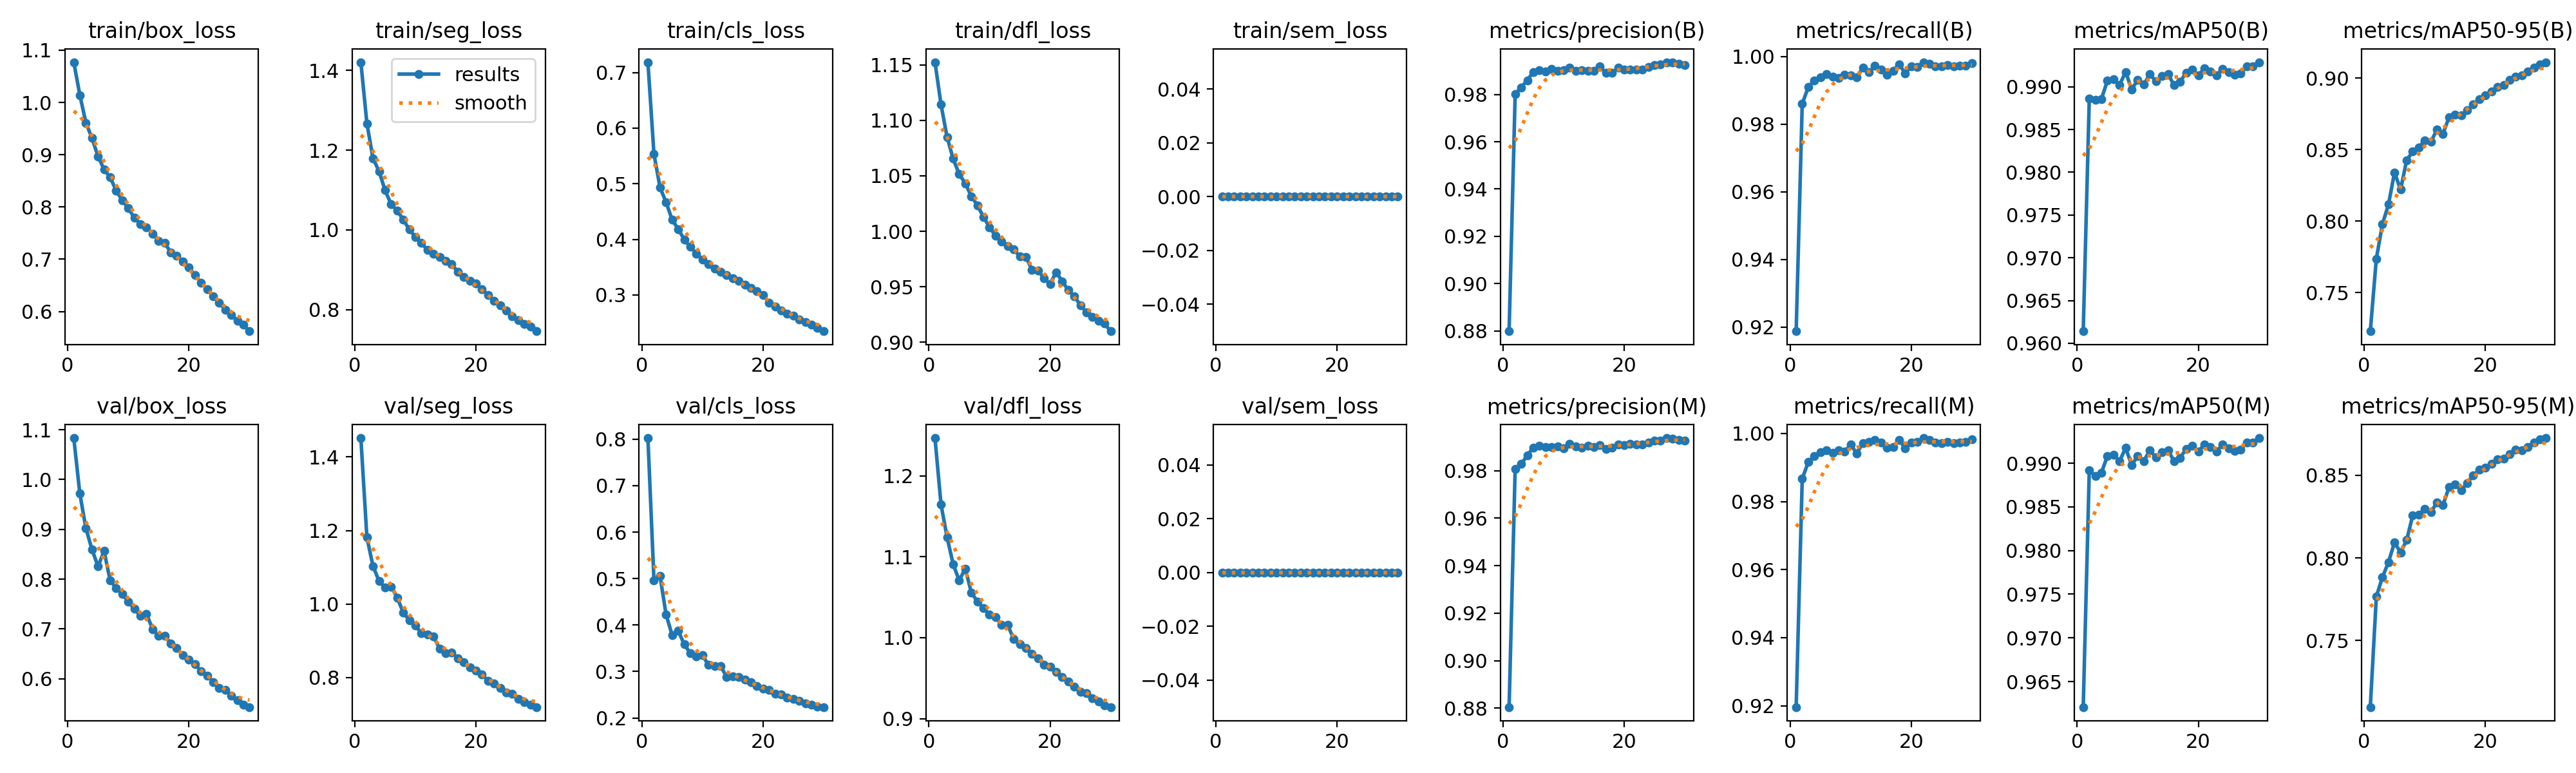

The file beside this chart, header and first rows:
epoch, time, train/box_loss, train/seg_loss, train/cls_loss, train/dfl_loss, train/sem_loss, metrics/precision(B), metrics/recall(B), metrics/mAP50(B), metrics/mAP50-95(B), metrics/precision(M), metrics/recall(M), metrics/mAP50(M), metrics/mAP50-95(M), val/box_loss, val/seg_loss, val/cls_loss, val/dfl_loss, val/sem_loss, lr/pg0, lr/pg1, lr/pg2
1, 275.5, 1.077, 1.421, 0.7186, 1.152, 0, 0.8798, 0.9188, 0.9614, 0.7231, 0.8805, 0.9196, 0.9621, 0.7098, 1.083, 1.451, 0.8023, 1.247, 0, 0.003328, 0.003328, 0.07004
2, 516.9, 1.014, 1.267, 0.5531, 1.114, 0, 0.9801, 0.986, 0.9886, 0.7738, 0.9808, 0.9866, 0.9892, 0.7767, 0.9716, 1.181, 0.4962, 1.165, 0, 0.006442, 0.006442, 0.03982
3, 755.2, 0.9612, 1.18, 0.4932, 1.085, 0, 0.9831, 0.991, 0.9884, 0.7979, 0.9828, 0.9916, 0.9885, 0.7883, 0.9021, 1.103, 0.5053, 1.124, 0, 0.009335, 0.009335, 0.009384
4, 991.1, 0.9317, 1.147, 0.4667, 1.065, 0, 0.986, 0.993, 0.9886, 0.8116, 0.9863, 0.9933, 0.9889, 0.7974, 0.8597, 1.062, 0.4225, 1.091, 0, 0.00901, 0.00901, 0.00901
5, 1225, 0.8968, 1.099, 0.4351, 1.051, 0, 0.9896, 0.994, 0.9907, 0.8341, 0.9897, 0.9944, 0.9908, 0.8094, 0.8256, 1.044, 0.3781, 1.071, 0, 0.00868, 0.00868, 0.00868
6, 1459, 0.8719, 1.064, 0.4184, 1.043, 0, 0.9904, 0.9949, 0.9909, 0.822, 0.9905, 0.9951, 0.9909, 0.8033, 0.8567, 1.047, 0.3877, 1.085, 0, 0.00835, 0.00835, 0.00835
7, 1693, 0.8568, 1.049, 0.3998, 1.032, 0, 0.9898, 0.9941, 0.9902, 0.8426, 0.9899, 0.9942, 0.9902, 0.8108, 0.7974, 1.018, 0.3583, 1.056, 0, 0.00802, 0.00802, 0.00802
8, 1927, 0.8314, 1.026, 0.3862, 1.024, 0, 0.9907, 0.9936, 0.9917, 0.8486, 0.9899, 0.9951, 0.9918, 0.8256, 0.782, 0.9768, 0.3394, 1.045, 0, 0.00769, 0.00769, 0.00769
9, 2159, 0.8127, 1.001, 0.3745, 1.013, 0, 0.9901, 0.9946, 0.9897, 0.8514, 0.9901, 0.9946, 0.9898, 0.8261, 0.7709, 0.9556, 0.3318, 1.036, 0, 0.00736, 0.00736, 0.00736
10, 2392, 0.7973, 0.9828, 0.3639, 1.004, 0, 0.9904, 0.9945, 0.9908, 0.8566, 0.9894, 0.9967, 0.9909, 0.8296, 0.7544, 0.9408, 0.3348, 1.029, 0, 0.00703, 0.00703, 0.00703
11, 2624, 0.7794, 0.968, 0.355, 0.9959, 0, 0.9915, 0.9939, 0.9902, 0.8555, 0.9912, 0.9941, 0.9903, 0.8276, 0.7401, 0.921, 0.3141, 1.026, 0, 0.0067, 0.0067, 0.0067
12, 2857, 0.7675, 0.9491, 0.3477, 0.9909, 0, 0.9901, 0.9967, 0.9915, 0.8639, 0.9903, 0.9971, 0.9915, 0.8336, 0.7263, 0.9164, 0.312, 1.016, 0, 0.00637, 0.00637, 0.00637
13, 3090, 0.7613, 0.9404, 0.3417, 0.987, 0, 0.9903, 0.9954, 0.9906, 0.8611, 0.9897, 0.9975, 0.9906, 0.832, 0.7307, 0.9111, 0.3117, 1.016, 0, 0.00604, 0.00604, 0.00604
14, 3323, 0.7492, 0.9326, 0.3355, 0.9838, 0, 0.9899, 0.9972, 0.9913, 0.8727, 0.9906, 0.9981, 0.9913, 0.8428, 0.6996, 0.8791, 0.2886, 0.9982, 0, 0.00571, 0.00571, 0.00571
15, 3556, 0.7353, 0.9218, 0.3296, 0.9773, 0, 0.9901, 0.9961, 0.9915, 0.8747, 0.99, 0.9974, 0.9915, 0.8445, 0.6861, 0.8667, 0.2891, 0.9917, 0, 0.00538, 0.00538, 0.00538
16, 3788, 0.7314, 0.9146, 0.3255, 0.9771, 0, 0.992, 0.9946, 0.9902, 0.8738, 0.9909, 0.9959, 0.9902, 0.8409, 0.6865, 0.8686, 0.2886, 0.9873, 0, 0.00505, 0.00505, 0.00505
17, 4021, 0.7132, 0.8945, 0.3189, 0.9655, 0, 0.9891, 0.9958, 0.9906, 0.8774, 0.9892, 0.9959, 0.9906, 0.8452, 0.6708, 0.8529, 0.2824, 0.98, 0, 0.00472, 0.00472, 0.00472
18, 4254, 0.7068, 0.8828, 0.3125, 0.9648, 0, 0.9892, 0.9977, 0.9916, 0.8816, 0.9897, 0.9981, 0.9917, 0.85, 0.6611, 0.8409, 0.2773, 0.9747, 0, 0.00439, 0.00439, 0.00439
19, 4487, 0.6959, 0.8718, 0.3067, 0.9575, 0, 0.9913, 0.9951, 0.992, 0.8854, 0.9909, 0.9956, 0.992, 0.8533, 0.6471, 0.8279, 0.2691, 0.9663, 0, 0.00406, 0.00406, 0.00406
20, 4719, 0.6841, 0.8652, 0.3002, 0.9527, 0, 0.9906, 0.9971, 0.9913, 0.8878, 0.9908, 0.9973, 0.9913, 0.8544, 0.6383, 0.8197, 0.2633, 0.9638, 0, 0.00373, 0.00373, 0.00373
21, 4948, 0.6694, 0.8508, 0.2858, 0.9631, 0, 0.9906, 0.997, 0.9921, 0.8905, 0.9912, 0.9976, 0.9921, 0.8571, 0.629, 0.808, 0.2598, 0.9574, 0, 0.0034, 0.0034, 0.0034
22, 5173, 0.6552, 0.8361, 0.2789, 0.955, 0, 0.9906, 0.9983, 0.9918, 0.8936, 0.9909, 0.9986, 0.9918, 0.8598, 0.6155, 0.7916, 0.252, 0.9513, 0, 0.00307, 0.00307, 0.00307
23, 5399, 0.6432, 0.8217, 0.2726, 0.9471, 0, 0.9905, 0.9978, 0.9914, 0.895, 0.9909, 0.9982, 0.9914, 0.8601, 0.6059, 0.7845, 0.2506, 0.946, 0, 0.00274, 0.00274, 0.00274
24, 5624, 0.629, 0.8107, 0.266, 0.9414, 0, 0.9917, 0.9972, 0.9921, 0.8988, 0.9917, 0.9974, 0.9921, 0.8627, 0.5936, 0.7717, 0.2438, 0.9391, 0, 0.00241, 0.00241, 0.00241
25, 5850, 0.6168, 0.7974, 0.2622, 0.9335, 0, 0.9925, 0.997, 0.9917, 0.901, 0.9926, 0.9971, 0.9917, 0.8654, 0.5817, 0.7594, 0.2408, 0.9334, 0, 0.00208, 0.00208, 0.00208
26, 6075, 0.6035, 0.7839, 0.256, 0.9271, 0, 0.9928, 0.9975, 0.9914, 0.9018, 0.9928, 0.9975, 0.9914, 0.8651, 0.5771, 0.7551, 0.2366, 0.9313, 0, 0.00175, 0.00175, 0.00175
27, 6302, 0.5934, 0.7745, 0.2506, 0.9226, 0, 0.9937, 0.9972, 0.9915, 0.9045, 0.9937, 0.9972, 0.9915, 0.8671, 0.5653, 0.7418, 0.2311, 0.925, 0, 0.00142, 0.00142, 0.00142
28, 6527, 0.5818, 0.7636, 0.246, 0.9192, 0, 0.9935, 0.9972, 0.9924, 0.9074, 0.9934, 0.9973, 0.9924, 0.8699, 0.5562, 0.7326, 0.2283, 0.9209, 0, 0.00109, 0.00109, 0.00109
29, 6754, 0.5743, 0.7575, 0.2404, 0.9168, 0, 0.9931, 0.9972, 0.9924, 0.9096, 0.9929, 0.9976, 0.9924, 0.8719, 0.5472, 0.7267, 0.225, 0.9167, 0, 0.00076, 0.00076, 0.00076
30, 6980, 0.5622, 0.746, 0.2347, 0.91, 0, 0.9925, 0.9981, 0.9929, 0.9111, 0.9926, 0.9982, 0.9929, 0.8725, 0.543, 0.7196, 0.2235, 0.9142, 0, 0.00043, 0.00043, 0.00043
